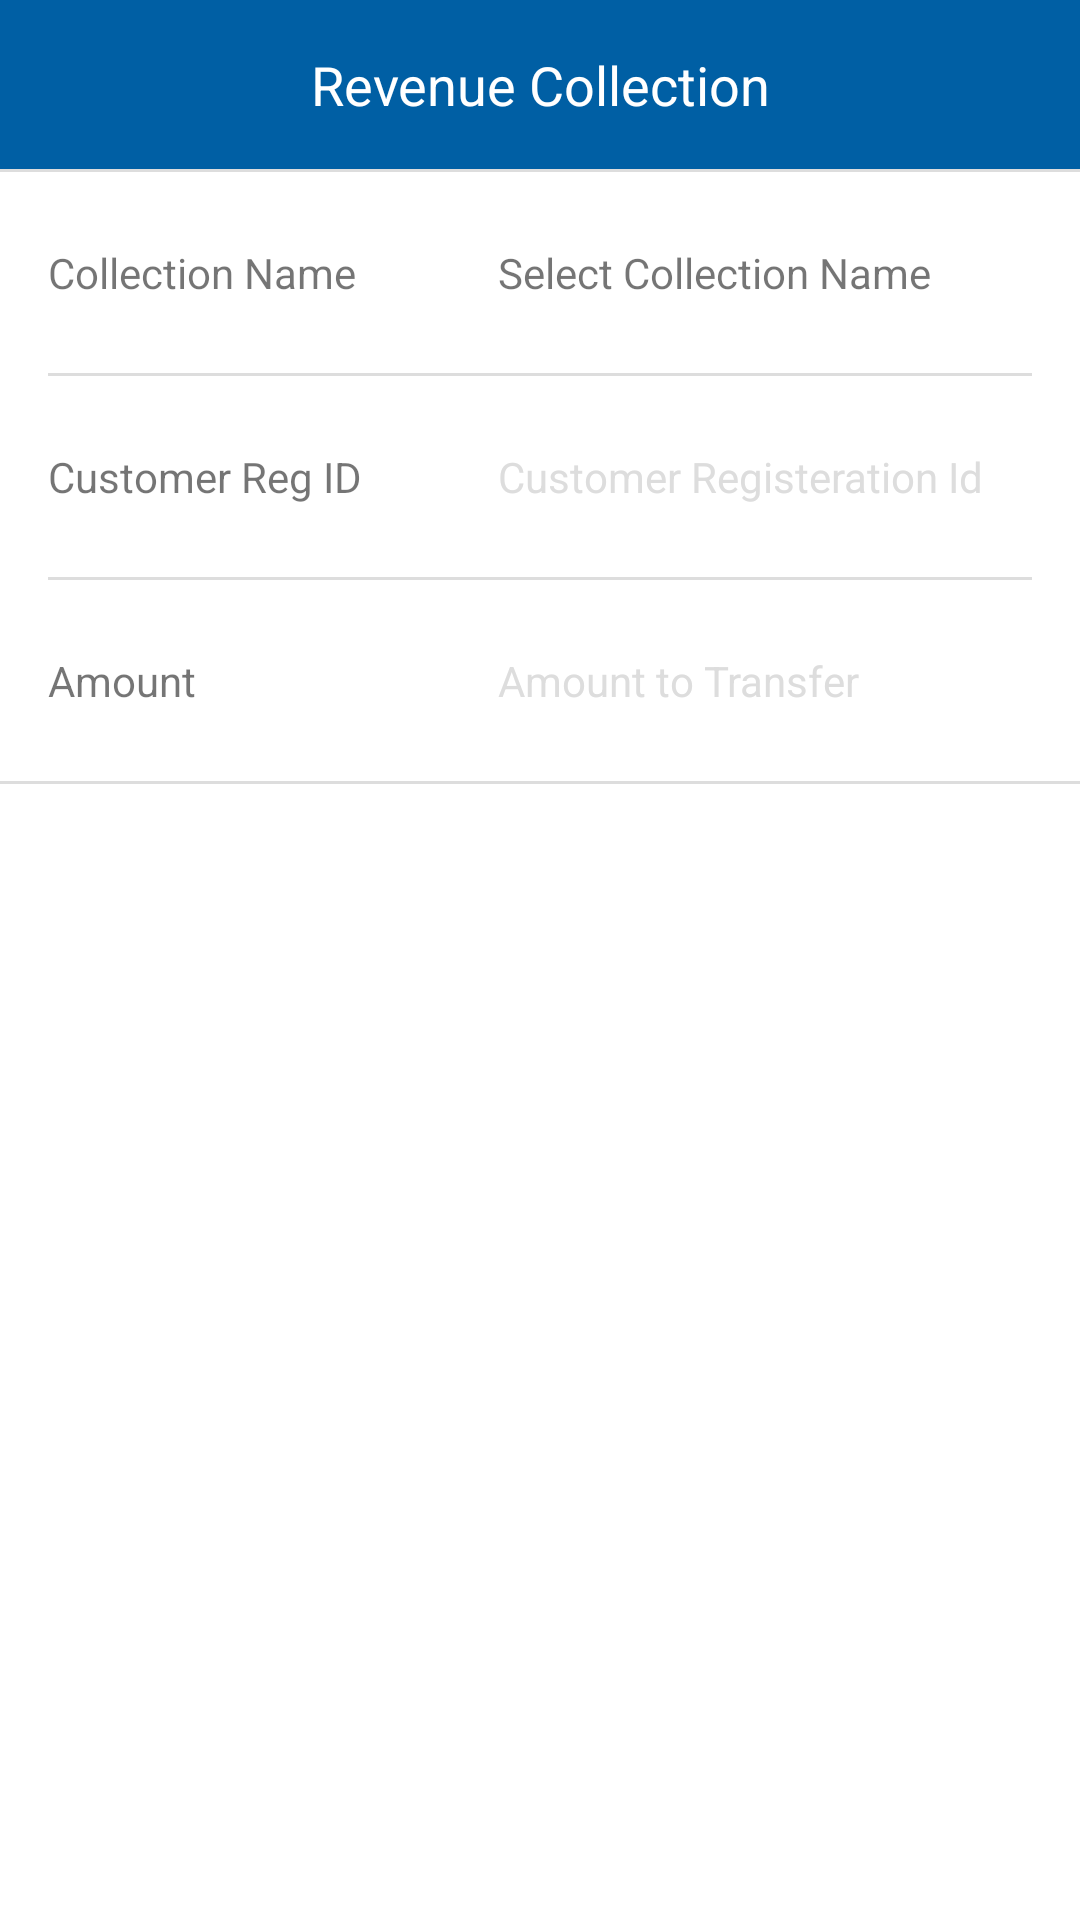

This screen was rendered from an Android layout file. Write that file and the resources it references.
<!-- AndroidManifest.xml: application theme AppThemeNoBar -->
<!-- res/layout/revenue_collection.xml -->
<?xml version="1.0" encoding="utf-8"?>
<LinearLayout xmlns:android="http://schemas.android.com/apk/res/android"
    android:layout_width="match_parent"
    android:layout_height="match_parent"
    android:background="#fff"
    android:clickable="true"
    android:orientation="vertical">

    <androidx.appcompat.widget.AppCompatTextView
        android:layout_width="match_parent"
        android:layout_height="wrap_content"
        android:background="@color/colorPrimary"
        android:gravity="center_horizontal"
        android:padding="16dp"
        android:text="Revenue Collection"
        android:textColor="@color/white"
        android:textSize="18dp" />

    <View
        android:layout_width="match_parent"
        android:layout_height="1dp"
        android:background="#ddd" />

    <androidx.appcompat.widget.LinearLayoutCompat
        android:layout_width="match_parent"
        android:layout_height="wrap_content"
        android:background="#fff"
        android:orientation="horizontal"
        android:paddingBottom="8dp"
        android:paddingRight="16dp"
        android:paddingTop="8dp">

        <androidx.appcompat.widget.AppCompatTextView
            android:layout_width="150dp"
            android:layout_height="wrap_content"
            android:padding="16dp"
            android:text="Collection Name" />

        <androidx.appcompat.widget.AppCompatTextView
            android:id="@+id/collectorSelector"
            android:layout_width="wrap_content"
            android:layout_height="wrap_content"
            android:layout_weight="1"
            android:padding="16dp"
            android:text="Select Collection Name" />

        <androidx.appcompat.widget.AppCompatImageView
            android:id="@+id/drp_down"
            android:layout_width="wrap_content"
            android:layout_height="wrap_content"
            android:layout_gravity="center_vertical"
            android:src="@drawable/ic_arrow_right_white_24dp"
            android:tint="@color/colorPrimary" />
    </androidx.appcompat.widget.LinearLayoutCompat>

    <View
        android:layout_width="match_parent"
        android:layout_height="1dp"
        android:layout_marginLeft="16dp"
        android:layout_marginRight="16dp"
        android:background="#ddd" />

    <androidx.appcompat.widget.LinearLayoutCompat
        android:layout_width="match_parent"
        android:layout_height="wrap_content"
        android:background="#fff"
        android:orientation="horizontal"
        android:paddingBottom="8dp"
        android:paddingRight="16dp"
        android:paddingTop="8dp">

        <androidx.appcompat.widget.AppCompatTextView
            android:layout_width="150dp"
            android:layout_height="wrap_content"
            android:padding="16dp"
            android:text="Customer Reg ID" />

        <androidx.appcompat.widget.AppCompatEditText
            android:id="@+id/customerId"
            android:layout_width="match_parent"
            android:layout_height="wrap_content"
            android:background="#fff"
            android:hint="Customer Registeration Id."
            android:inputType="text"
            android:maxLength="10"
            android:padding="16dp"
            android:textColorHint="#ddd"
            android:textSize="14dp" />


    </androidx.appcompat.widget.LinearLayoutCompat>

    <View
        android:layout_width="match_parent"
        android:layout_height="1dp"
        android:layout_marginLeft="16dp"
        android:layout_marginRight="16dp"
        android:background="#ddd" />


    <androidx.appcompat.widget.LinearLayoutCompat
        android:layout_width="match_parent"
        android:layout_height="wrap_content"
        android:background="#fff"
        android:orientation="horizontal"
        android:paddingBottom="8dp"
        android:paddingRight="16dp"
        android:paddingTop="8dp">

        <androidx.appcompat.widget.AppCompatTextView
            android:layout_width="150dp"
            android:layout_height="wrap_content"
            android:padding="16dp"
            android:text="Amount" />

        <androidx.appcompat.widget.AppCompatEditText
            android:id="@+id/amountField"
            android:layout_width="match_parent"
            android:layout_height="wrap_content"
            android:background="#fff"
            android:hint="Amount to Transfer"
            android:inputType="number"
            android:maxLength="10"
            android:padding="16dp"
            android:textColorHint="#ddd"
            android:textSize="14dp" />


    </androidx.appcompat.widget.LinearLayoutCompat>

    <View
        android:layout_width="match_parent"
        android:layout_height="1dp"
        android:background="#ddd" />

    <androidx.appcompat.widget.AppCompatButton
        android:id="@+id/pay"
        android:layout_width="wrap_content"
        android:layout_height="wrap_content"
        android:layout_gravity="center_horizontal"
        android:layout_marginTop="32dp"
        android:background="@drawable/btn_bg"
        android:paddingLeft="32dp"
        android:paddingRight="32dp"
        android:text="Make Payment"
        android:textColor="@color/white" />

</LinearLayout>
<!-- resources referenced by this layout -->
<resources>
  <color name="colorPrimary">#005fa4</color>
  <color name="white">#FFFFFF</color>
  <style name="AppThemeNoBar" parent="Theme.MaterialComponents.Light.DarkActionBar">
          
          <item name="colorPrimary">@color/colorPrimary</item>
          <item name="colorPrimaryDark">@color/colorPrimary</item>
  
          <item name="colorControlNormal">#c5c5c5</item>
          <item name="colorControlActivated">@color/colorPrimary</item>
          <item name="colorControlHighlight">@color/colorPrimary</item>
  
      </style>
</resources>
